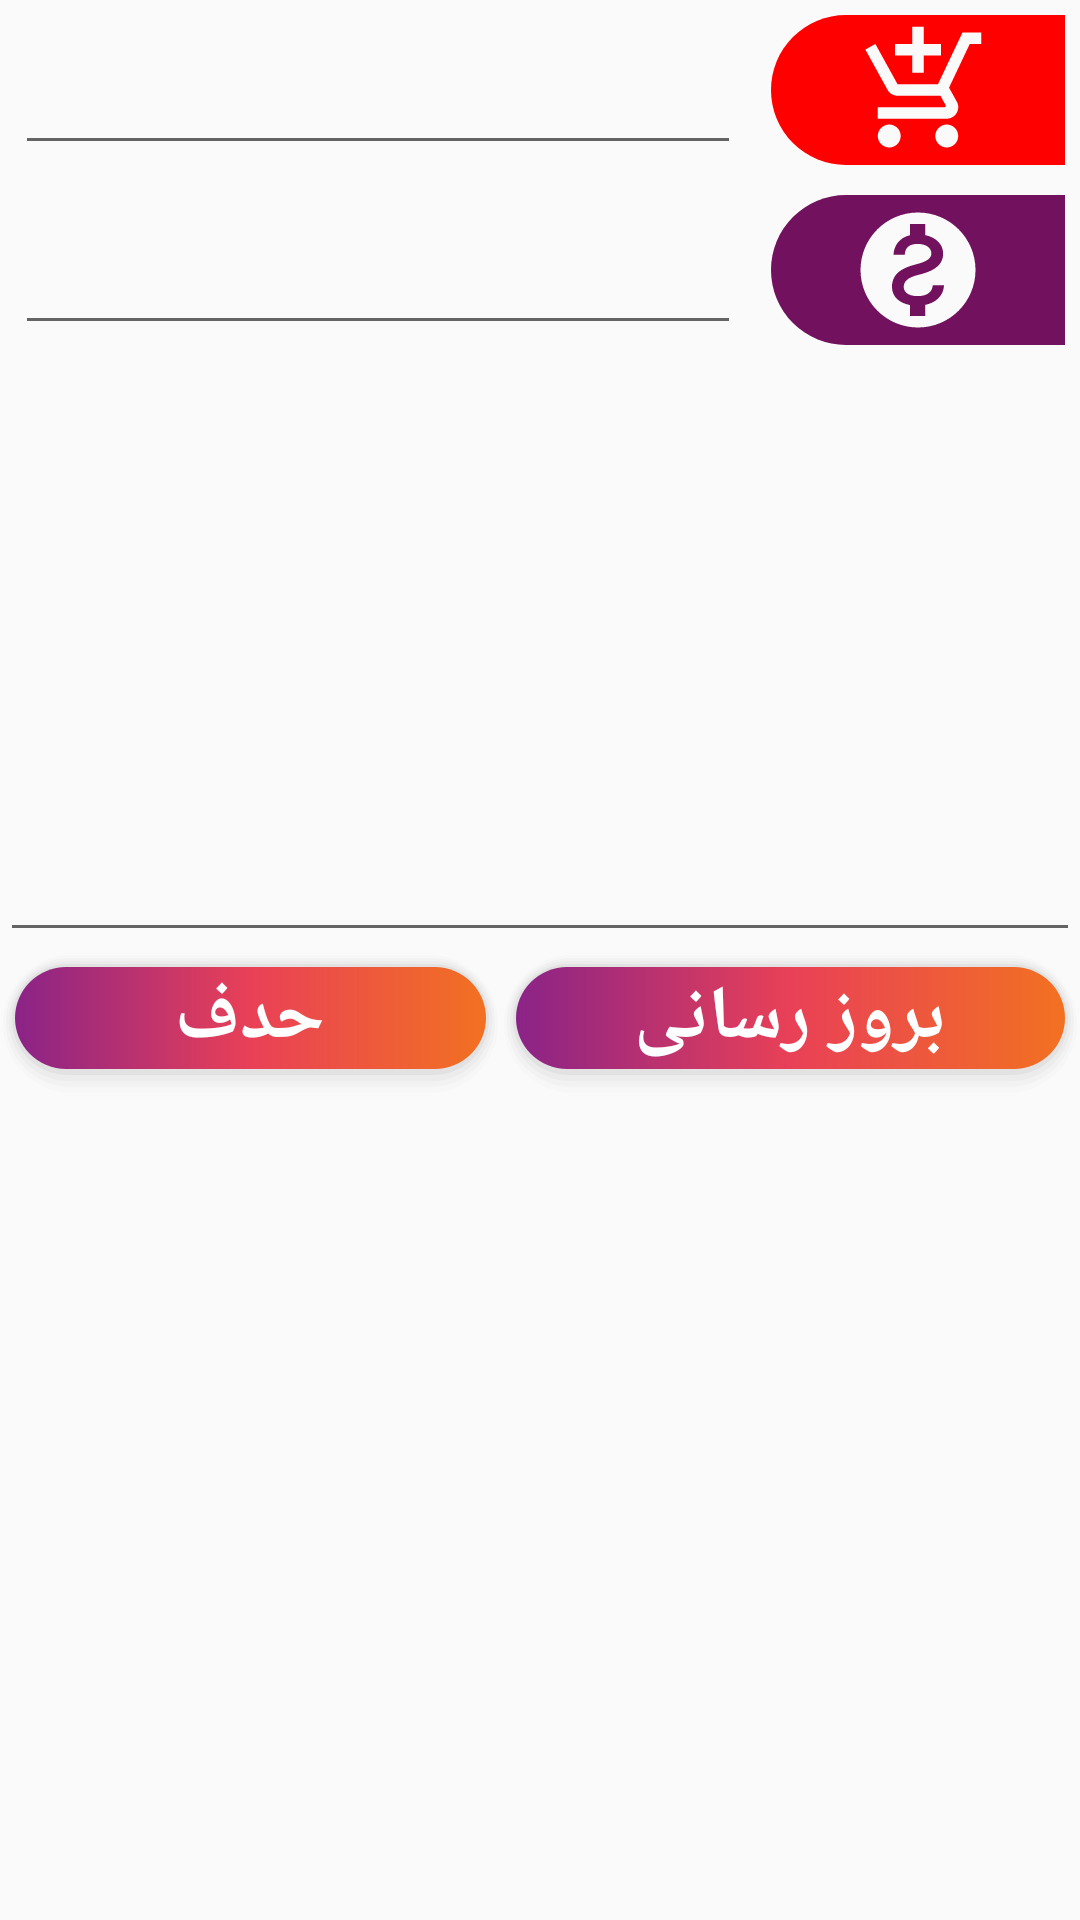

Layout XML and referenced resources for this Android screen:
<!-- AndroidManifest.xml: application theme AppTheme -->
<!-- res/layout/update_field.xml -->
<?xml version="1.0" encoding="utf-8"?>
<LinearLayout
    xmlns:android="http://schemas.android.com/apk/res/android" android:layout_width="match_parent"
    android:layout_height="wrap_content"
    android:orientation="vertical">

    <LinearLayout
        android:layoutDirection="rtl"
        android:layout_width="match_parent"
        android:layout_height="wrap_content"
        android:weightSum="2"
        android:orientation="horizontal">
        <ImageView
            android:id="@+id/productimg"
            android:layout_width="match_parent"
            android:layout_height="50dp"
            android:padding="2dp"
            android:background="@drawable/back_input"
            android:src="@drawable/shop"
            android:layout_weight="1.4"
            android:layout_margin="5dp"/>
        <EditText
            android:id="@+id/edit_productedit_text"
            android:layout_width="match_parent"
            android:layout_height="50dp"
            android:layout_weight="0.6"
            android:layout_margin="5dp"/>
    </LinearLayout>
    <LinearLayout
        android:layoutDirection="rtl"
        android:layout_width="match_parent"
        android:layout_height="wrap_content"
        android:weightSum="2"
        android:orientation="horizontal">
        <ImageView
            android:id="@+id/priceimg"
            android:layout_width="match_parent"
            android:layout_height="50dp"
            android:background="@drawable/back_input_dolar"
            android:src="@drawable/ic_monetization_on_black_24dp"
            android:padding="2dp"
            android:layout_weight="1.4"
            android:layout_margin="5dp"/>
        <EditText
            android:id="@+id/edit_price_edit_text"
            android:layout_width="match_parent"
            android:layout_height="50dp"
            android:layout_weight="0.6"
            android:inputType="number"
            android:layout_margin="5dp"/>

    </LinearLayout>
    <EditText
        android:id="@+id/edit_note_edit"
        android:inputType="textMultiLine"
        android:lines="8"
        android:layoutDirection="rtl"
        android:textDirection="rtl"
        android:textSize="25dp"
        android:textStyle="bold"
        android:minLines="6"
        android:gravity="top"
        android:maxLines="10"
        android:layout_height="wrap_content"
        android:layout_width="match_parent"
        android:scrollbars="vertical"
        />
    <LinearLayout
        android:layout_width="match_parent"
        android:layout_height="wrap_content"
        android:weightSum="2">
        <Button
            android:layout_width="wrap_content"
            android:layout_height="wrap_content"
            android:text="حدف"
            android:textStyle="bold"
            android:id="@+id/btn_del_valiue"
            android:layout_weight="1"
            android:textSize="25dp"
            android:textColor="#FFFFFF"
            android:background="@drawable/save_data"/>
        <Button
            android:layout_width="wrap_content"
            android:layout_height="wrap_content"
            android:text="بروز رسانی"
            android:textStyle="bold"
            android:id="@+id/btn_update_value"
            android:layout_weight="1"
            android:textSize="25dp"
            android:textColor="#FFFFFF"
            android:background="@drawable/save_data"/>
    </LinearLayout>





</LinearLayout>
<!-- resources referenced by this layout -->
<resources>
  <!-- drawable back_input (drawable) -->
  <?xml version="1.0" encoding="utf-8"?>
  
  <layer-list xmlns:android="http://schemas.android.com/apk/res/android">
      <item>
          <shape>
              <solid android:color="#FF0000"/>
              <corners android:bottomLeftRadius="100dp" android:topLeftRadius="100dp"/>
          </shape>
      </item>
  </layer-list>
  <!-- drawable back_input_dolar (drawable) -->
  <?xml version="1.0" encoding="utf-8"?>
  
  <layer-list xmlns:android="http://schemas.android.com/apk/res/android">
      <item>
          <shape>
              <solid android:color="#72115D"/>
              <corners android:bottomLeftRadius="100dp" android:topLeftRadius="100dp"/>
          </shape>
      </item>
  </layer-list>
  <!-- drawable ic_monetization_on_black_24dp (drawable) -->
  <vector android:autoMirrored="true" android:height="24dp"
      android:tint="#FAFAFA" android:viewportHeight="24.0"
      android:viewportWidth="24.0" android:width="24dp" xmlns:android="http://schemas.android.com/apk/res/android">
      <path android:fillColor="#FF000000" android:pathData="M12,2C6.48,2 2,6.48 2,12s4.48,10 10,10 10,-4.48 10,-10S17.52,2 12,2zM13.41,18.09L13.41,20h-2.67v-1.93c-1.71,-0.36 -3.16,-1.46 -3.27,-3.4h1.96c0.1,1.05 0.82,1.87 2.65,1.87 1.96,0 2.4,-0.98 2.4,-1.59 0,-0.83 -0.44,-1.61 -2.67,-2.14 -2.48,-0.6 -4.18,-1.62 -4.18,-3.67 0,-1.72 1.39,-2.84 3.11,-3.21L10.74,4h2.67v1.95c1.86,0.45 2.79,1.86 2.85,3.39L14.3,9.34c-0.05,-1.11 -0.64,-1.87 -2.22,-1.87 -1.5,0 -2.4,0.68 -2.4,1.64 0,0.84 0.65,1.39 2.67,1.91s4.18,1.39 4.18,3.91c-0.01,1.83 -1.38,2.83 -3.12,3.16z"/>
  </vector>
  <!-- drawable shop (drawable) -->
  <vector android:autoMirrored="true" android:height="24dp"
      android:tint="#FAFAFA" android:viewportHeight="24.0"
      android:viewportWidth="24.0" android:width="24dp" xmlns:android="http://schemas.android.com/apk/res/android">
      <path android:fillColor="#FF000000" android:pathData="M11,9h2L13,6h3L16,4h-3L13,1h-2v3L8,4v2h3v3zM7,18c-1.1,0 -1.99,0.9 -1.99,2S5.9,22 7,22s2,-0.9 2,-2 -0.9,-2 -2,-2zM17,18c-1.1,0 -1.99,0.9 -1.99,2s0.89,2 1.99,2 2,-0.9 2,-2 -0.9,-2 -2,-2zM7.17,14.75l0.03,-0.12 0.9,-1.63h7.45c0.75,0 1.41,-0.41 1.75,-1.03l3.86,-7.01L19.42,4h-0.01l-1.1,2 -2.76,5L8.53,11l-0.13,-0.27L6.16,6l-0.95,-2 -0.94,-2L1,2v2h2l3.6,7.59 -1.35,2.45c-0.16,0.28 -0.25,0.61 -0.25,0.96 0,1.1 0.9,2 2,2h12v-2L7.42,15c-0.13,0 -0.25,-0.11 -0.25,-0.25z"/>
  </vector>
  <style name="AppTheme" parent="Theme.AppCompat.Light.NoActionBar">
  
  
          
          <item name="colorPrimary">@color/colorPrimary</item>
          <item name="colorPrimaryDark">@color/colorPrimaryorange</item>
          <item name="colorAccent">@color/colorAccent</item>
      </style>
  <color name="colorPrimary">#6200EE</color>
  <color name="colorPrimaryorange">#f05d00</color>
  <color name="colorAccent">#03DAC5</color>
</resources>
